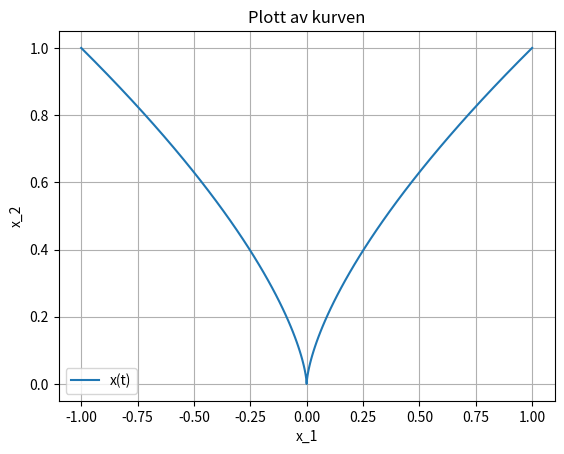

The matplotlib source for this figure:
import numpy as np
import matplotlib.pyplot as plt

n = 100
t = np.linspace(-1, 1, n)

x_1 = t**3
x_2 = t**2

dx_1 = 3*t**2
dx_2 = 2*t

plt.title("Plott av kurven")
plt.plot(x_1, x_2, label = "x(t)")
plt.ylabel("x_2")
plt.xlabel("x_1")
plt.legend()
plt.grid()
plt.savefig("Matematikk3\Kurver\opg12_plott.png")
plt.show()
